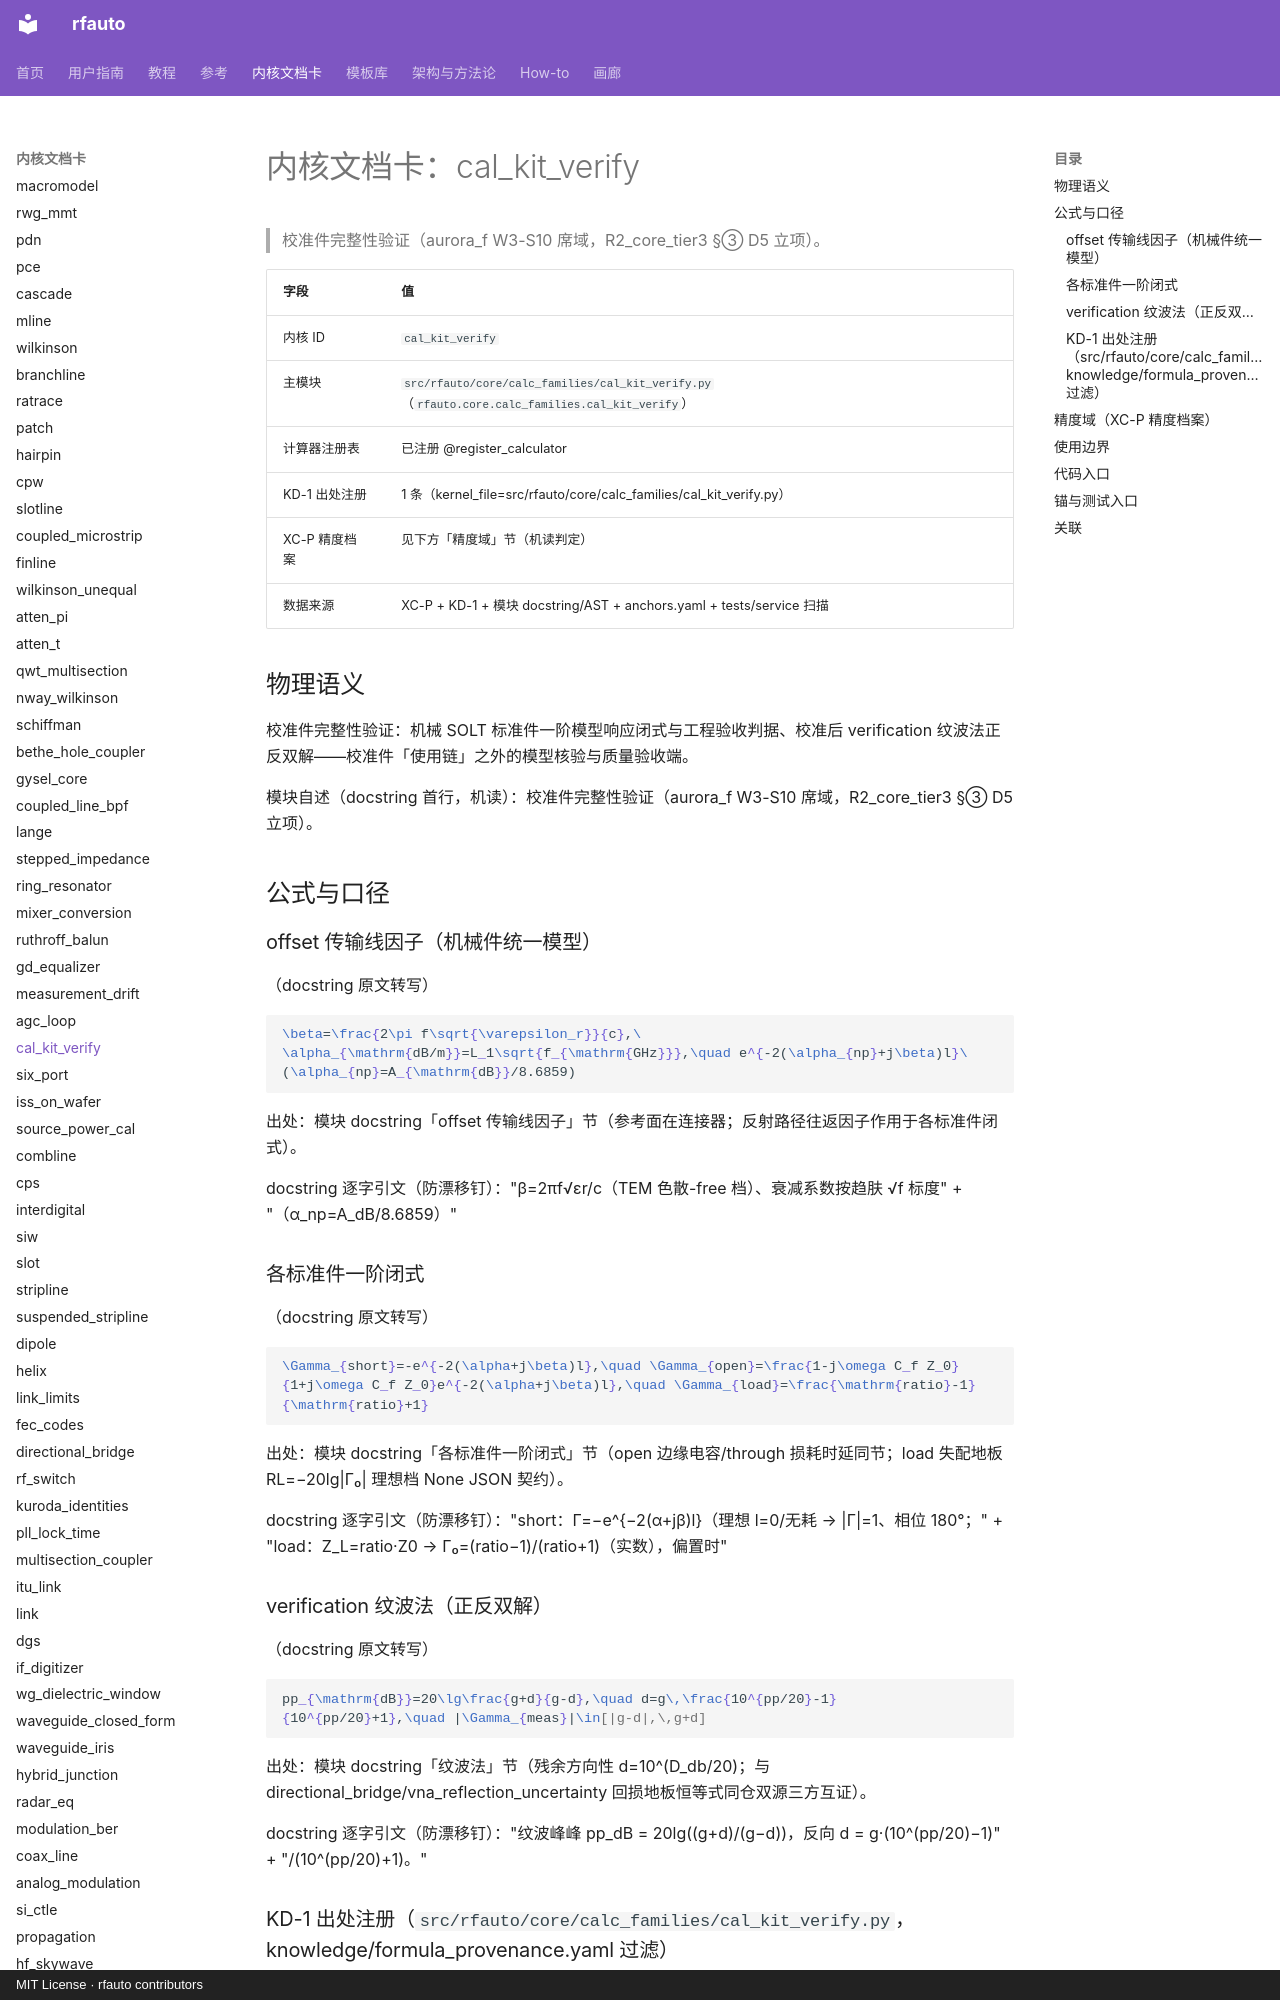

repository: geer1895/rfauto · page: kernel_cards/cal_kit_verify/index.html · generator: mkdocs · copyright: MIT License · rfauto contributors

<!-- XA-8 内核域文档卡：scripts/build_kernel_cards.py 生成（round18 规格 XA-8）。
     三源机读聚合：XC-P 精度档案 + KD-1 出处注册 + 模块 docstring/AST；
     公式 LaTeX 与使用边界为人工转写段，每条带 docstring 逐字引文钉。
     勿手改本文件——改源（YAML/docstring/测试面）后重跑生成器，
     保鲜门=tests/unit/test_kernel_cards.py（重渲染逐字节比对）。 -->

# 内核文档卡：cal_kit_verify

> 校准件完整性验证（aurora_f W3-S10 席域，R2_core_tier3 §③ D5 立项）。

| 字段 | 值 |
|---|---|
| 内核 ID | `cal_kit_verify` |
| 主模块 | `src/rfauto/core/calc_families/cal_kit_verify.py`（`rfauto.core.calc_families.cal_kit_verify`） |
| 计算器注册表 | 已注册 @register_calculator |
| KD-1 出处注册 | 1 条（kernel_file=src/rfauto/core/calc_families/cal_kit_verify.py） |
| XC-P 精度档案 | 见下方「精度域」节（机读判定） |
| 数据来源 | XC-P + KD-1 + 模块 docstring/AST + anchors.yaml + tests/service 扫描 |

## 物理语义

校准件完整性验证：机械 SOLT 标准件一阶模型响应闭式与工程验收判据、校准后 verification 纹波法正反双解——校准件「使用链」之外的模型核验与质量验收端。

模块自述（docstring 首行，机读）：校准件完整性验证（aurora_f W3-S10 席域，R2_core_tier3 §③ D5 立项）。

## 公式与口径

### offset 传输线因子（机械件统一模型）

（docstring 原文转写）

```latex
\beta=\frac{2\pi f\sqrt{\varepsilon_r}}{c},\ \alpha_{\mathrm{dB/m}}=L_1\sqrt{f_{\mathrm{GHz}}},\quad e^{-2(\alpha_{np}+j\beta)l}\ (\alpha_{np}=A_{\mathrm{dB}}/8.6859)
```

出处：模块 docstring「offset 传输线因子」节（参考面在连接器；反射路径往返因子作用于各标准件闭式）。

docstring 逐字引文（防漂移钉）："β=2πf√εr/c（TEM 色散-free 档）、衰减系数按趋肤 √f 标度" + "（α_np=A_dB/8.6859）"

### 各标准件一阶闭式

（docstring 原文转写）

```latex
\Gamma_{short}=-e^{-2(\alpha+j\beta)l},\quad \Gamma_{open}=\frac{1-j\omega C_f Z_0}{1+j\omega C_f Z_0}e^{-2(\alpha+j\beta)l},\quad \Gamma_{load}=\frac{\mathrm{ratio}-1}{\mathrm{ratio}+1}
```

出处：模块 docstring「各标准件一阶闭式」节（open 边缘电容/through 损耗时延同节；load 失配地板 RL=−20lg|Γ₀| 理想档 None JSON 契约）。

docstring 逐字引文（防漂移钉）："short：Γ=−e^{−2(α+jβ)l}（理想 l=0/无耗 → |Γ|=1、相位 180°；" + "load：Z_L=ratio·Z0 → Γ₀=(ratio−1)/(ratio+1)（实数），偏置时"

### verification 纹波法（正反双解）

（docstring 原文转写）

```latex
pp_{\mathrm{dB}}=20\lg\frac{g+d}{g-d},\quad d=g\,\frac{10^{pp/20}-1}{10^{pp/20}+1},\quad |\Gamma_{meas}|\in[|g-d|,\,g+d]
```

出处：模块 docstring「纹波法」节（残余方向性 d=10^(D_db/20)；与 directional_bridge/vna_reflection_uncertainty 回损地板恒等式同仓双源三方互证）。

docstring 逐字引文（防漂移钉）："纹波峰峰 pp_dB = 20lg((g+d)/(g−d))，反向 d = g·(10^(pp/20)−1)" + "/(10^(pp/20)+1)。"

### KD-1 出处注册（`src/rfauto/core/calc_families/cal_kit_verify.py`，knowledge/formula_provenance.yaml 过滤）

命中 **1** 条：

| formula_id | symbol | kind | source_doi | refs |
|---|---|---|---|---|
| calc_families/cal_kit_verify:<module>:01 | <module> | source | — | — |

## 精度域（XC-P 精度档案）

**未收录**：XC-P 首批建档内核共 **10** 个（bounds、conductor_loss、coupled_microstrip、dielectric_extract、etch_trapezoid、high_power、ridged_waveguide、shield_cavity_mode、synthesis.forward_z0、thermal_iteration），不含 `cal_kit_verify`。因此：

- 典型偏差分档：**UNVERIFIED**（无档案即无分档；本卡不编造任何精度数字——铁律 7 / #122 如实标注）；
- 域判查询：`core/precision_profiles.py` 对未知 kernel 如实降级（收集器=`tests/unit/test_precision_profiles.py` 逐条对照防漂移）；
- 建档入口：precision_profiles.yaml 增键（schema 见该文件头）+ `KERNEL_MODULES` 映射 + 模块 docstring 末尾「精度档案」镜像行 + 重跑本生成器。

> 本节为机读聚合：XC-P 收录状态与键清单构建时实测；本内核建档后此节自动展开为分档表（渲染支路已备）。
